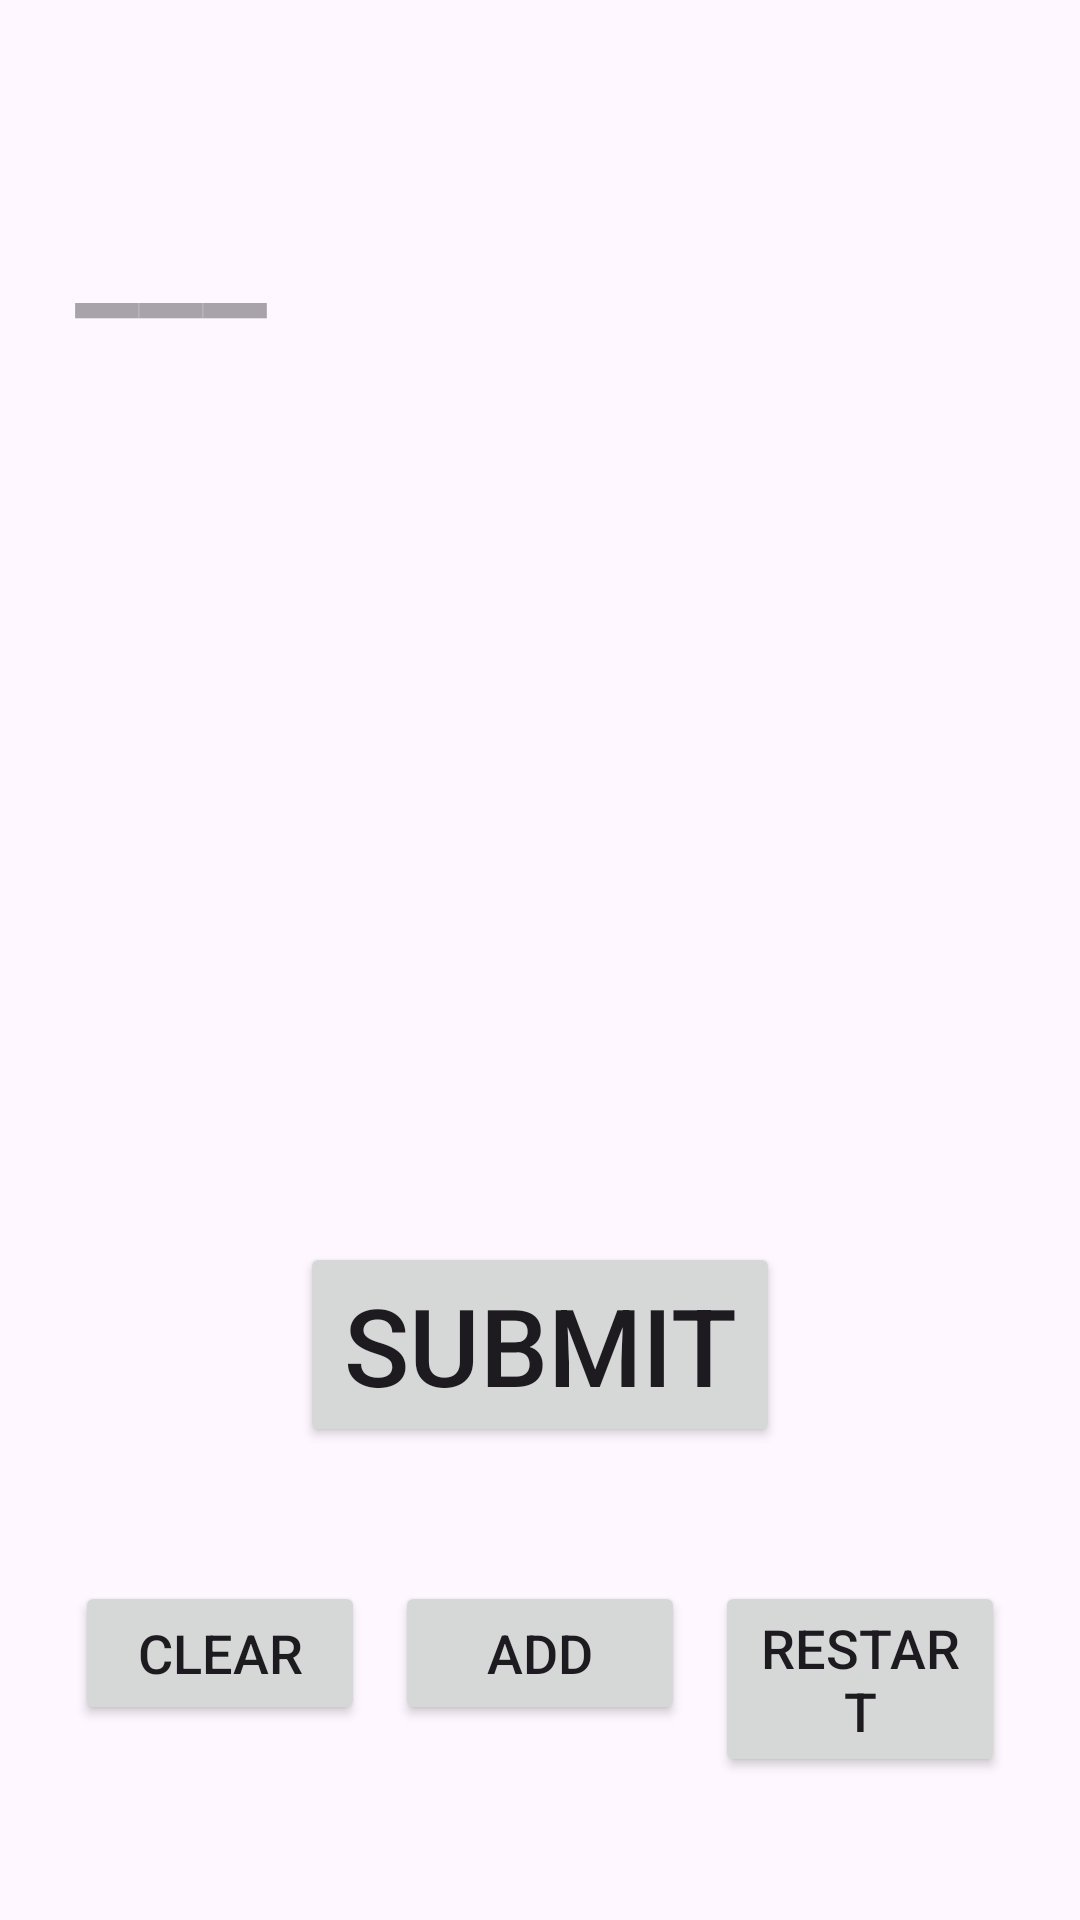

Layout XML and referenced resources for this Android screen:
<!-- AndroidManifest.xml: application theme Theme.Wordy -->
<!-- res/layout/activity_main.xml -->
<?xml version="1.0" encoding="utf-8"?>
<androidx.constraintlayout.widget.ConstraintLayout xmlns:android="http://schemas.android.com/apk/res/android"
    xmlns:app="http://schemas.android.com/apk/res-auto"
    xmlns:tools="http://schemas.android.com/tools"
    android:id="@+id/main"
    android:layout_width="match_parent"
    android:layout_height="match_parent"
    tools:context=".MainActivity">

    <LinearLayout
        android:layout_width="match_parent"
        android:layout_height="match_parent"
        android:orientation="vertical">

        <GridLayout
            android:id="@+id/grid"
            android:layout_width="match_parent"
            android:layout_height="0dp"
            android:layout_gravity="center"
            android:layout_marginStart="25dp"
            android:layout_marginEnd="25dp"
            android:layout_marginTop="50dp"
            android:layout_marginBottom="25dp"
            android:layout_weight="3"
            android:columnCount="5"
            android:rowCount="6">

            <EditText style="@style/letter" />

            <EditText style="@style/letter" />

            <EditText style="@style/letter" />

            <EditText style="@style/letter" />

            <EditText style="@style/letter" />

            <EditText style="@style/letter" />

            <EditText style="@style/letter" />

            <EditText style="@style/letter" />

            <EditText style="@style/letter" />

            <EditText style="@style/letter" />

            <EditText style="@style/letter" />

            <EditText style="@style/letter" />

            <EditText style="@style/letter" />

            <EditText style="@style/letter" />

            <EditText style="@style/letter" />

            <EditText style="@style/letter" />

            <EditText style="@style/letter" />

            <EditText style="@style/letter" />

            <EditText style="@style/letter" />

            <EditText style="@style/letter" />

            <EditText style="@style/letter" />

            <EditText style="@style/letter" />

            <EditText style="@style/letter" />

            <EditText style="@style/letter" />

            <EditText style="@style/letter" />

            <EditText style="@style/letter" />

            <EditText style="@style/letter" />

            <EditText style="@style/letter" />

            <EditText style="@style/letter" />

            <EditText style="@style/letter" />

        </GridLayout>

        <LinearLayout
            android:layout_width="match_parent"
            android:layout_height="0dp"
            android:layout_weight="1"
            android:orientation="horizontal"
            android:layout_marginStart="100dp"
            android:layout_marginEnd="100dp">

            <Button
                android:id="@+id/submitB"
                android:layout_width="wrap_content"
                android:layout_height="wrap_content"
                android:layout_gravity="center_horizontal"
                android:layout_weight="1"
                android:text="@string/submit"
                android:textSize="36sp" />

        </LinearLayout>



        <LinearLayout
            android:layout_width="match_parent"
            android:layout_height="0dp"
            android:layout_weight="1"
            android:orientation="horizontal"
            android:layout_marginStart="25dp"
            android:layout_marginEnd="25dp">

            <Button
                android:id="@+id/clearB"
                android:layout_width="0dp"
                android:layout_height="wrap_content"
                android:layout_marginRight="10dp"
                android:layout_gravity="center_horizontal"
                android:layout_weight="1"
                android:text="@string/clear"
                android:textSize="18sp" />

            <Button
                android:id="@+id/addB"
                android:layout_width="0dp"
                android:layout_height="wrap_content"
                android:layout_gravity="center_horizontal"
                android:layout_weight="1"
                android:text="@string/add"
                android:textSize="18sp" />

            <Button
                android:id="@+id/restartB"
                android:layout_width="0dp"
                android:layout_height="wrap_content"
                android:layout_marginLeft="10dp"
                android:layout_gravity="center_horizontal"
                android:layout_weight="1"
                android:text="@string/restart"
                android:textSize="18sp" />

        </LinearLayout>

    </LinearLayout>

</androidx.constraintlayout.widget.ConstraintLayout>
<!-- resources referenced by this layout -->
<resources>
  <string name="add">Add</string>
  <string name="clear">Clear</string>
  <string name="restart">Restart</string>
  <string name="submit">Submit</string>
  <style name="letter">
          <item name="android:hint">___</item>
          <item name="android:text" />
          <item name="android:background">@null</item>
          <item name="android:textStyle">bold</item>
          <item name="android:textSize">48sp</item>
          <item name="android:maxLength">1</item>
          <item name="android:inputType">text</item>
          <item name="android:maxLines">1</item>
          <item name="android:gravity">left</item>
          <item name="android:enabled">false</item>
          <item name="android:layout_rowWeight">1</item>
          <item name="android:layout_columnWeight">1</item>
      </style>
  <style name="Theme.Wordy" parent="Base.Theme.Wordy" />
  <style name="Base.Theme.Wordy" parent="Theme.Material3.DayNight.NoActionBar">
          
          
      </style>
</resources>
